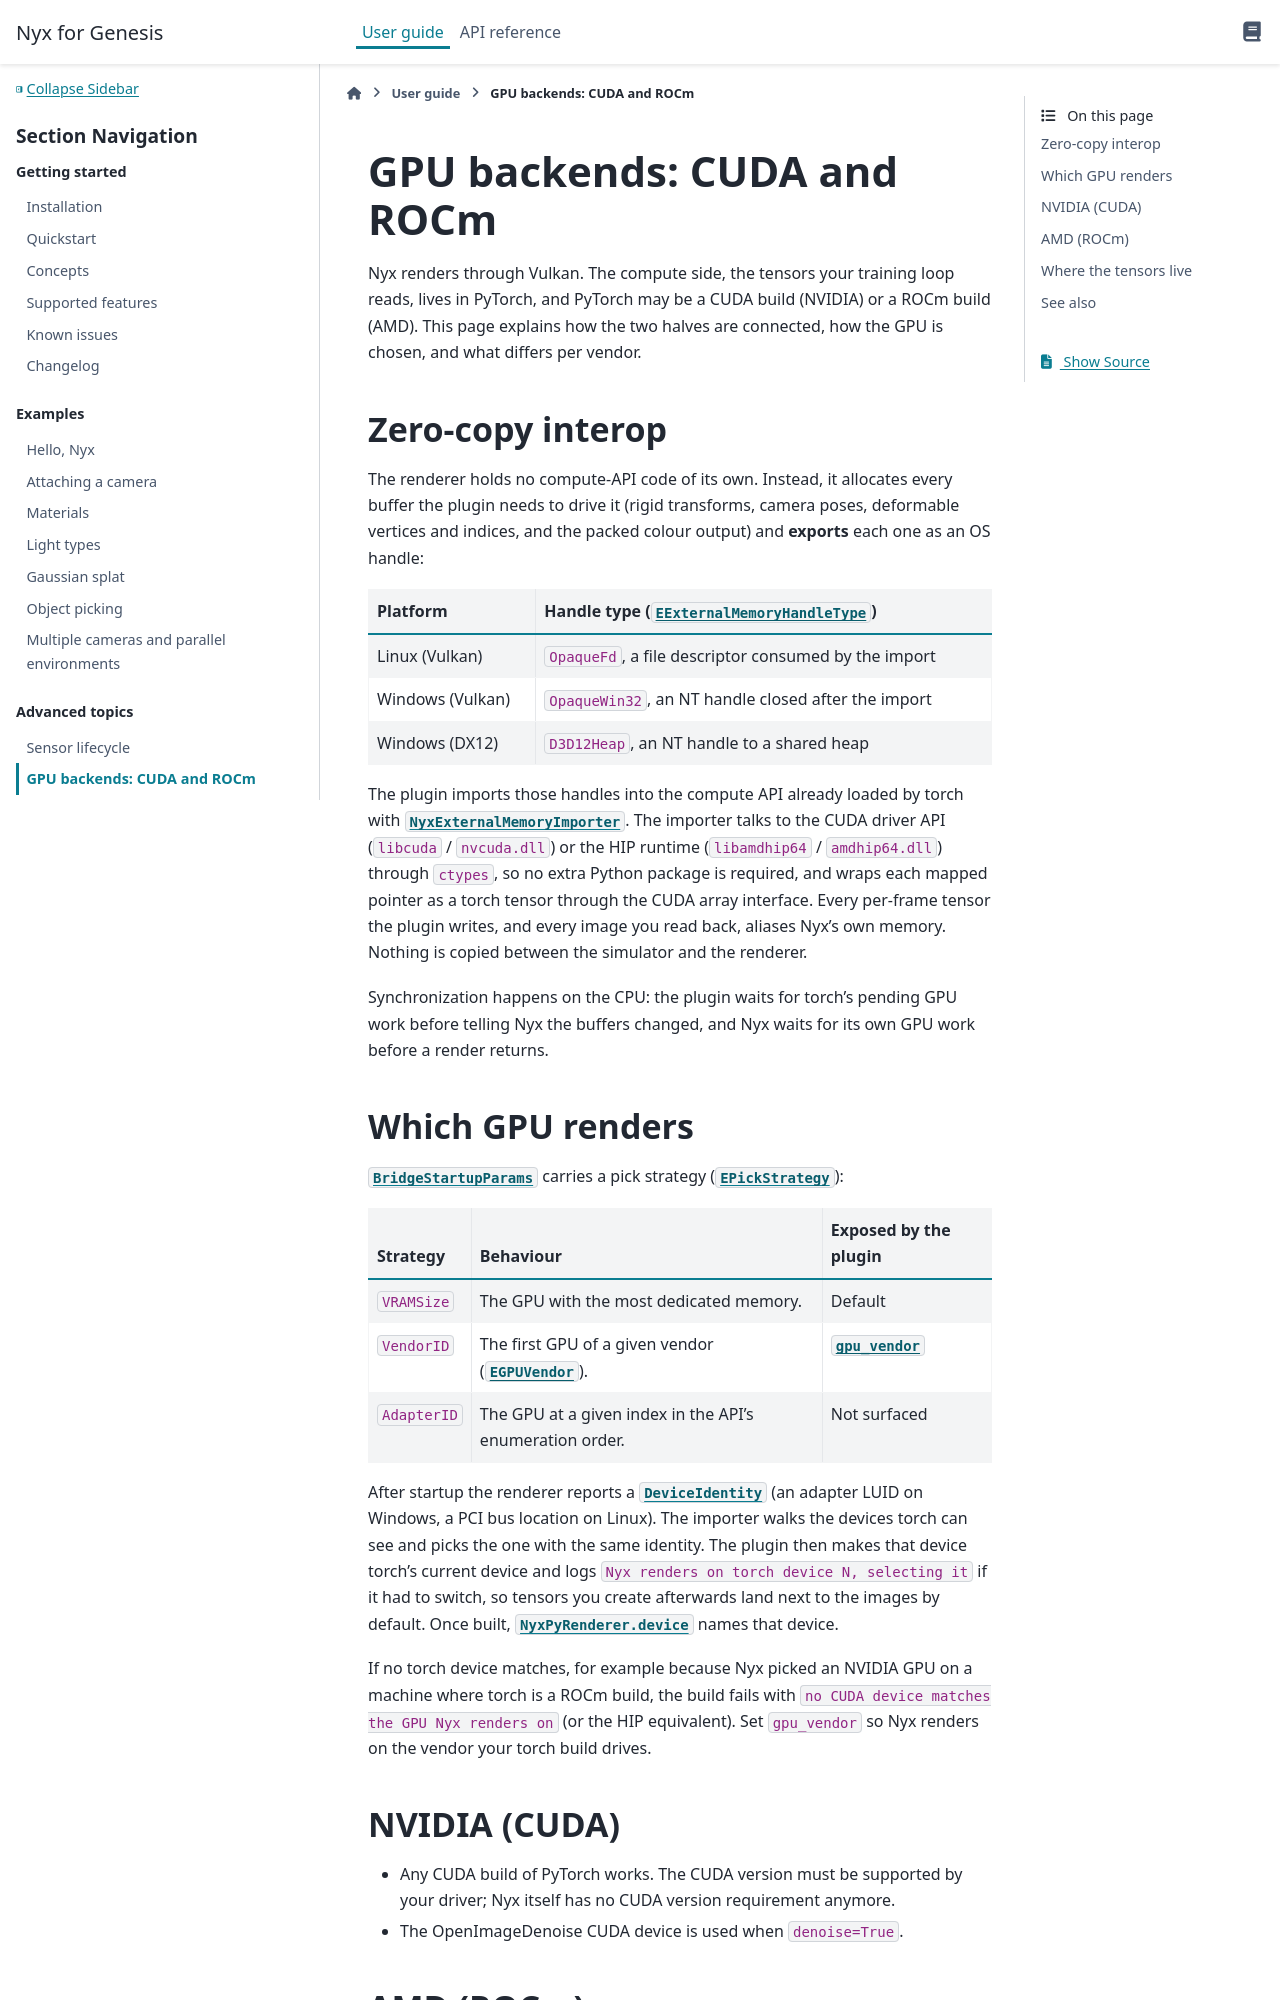

repository: Genesis-Embodied-AI/genesis-nyx · page: latest/user_guide/advanced/gpu_backends.html · generator: sphinx

# GPU backends: CUDA and ROCm

Nyx renders through Vulkan. The compute side, the tensors your training loop reads, lives in PyTorch, and PyTorch may be a CUDA build (NVIDIA) or a ROCm build (AMD). This page explains how the two halves are connected, how the GPU is chosen, and what differs per vendor.

## Zero-copy interop

The renderer holds no compute-API code of its own. Instead, it allocates every buffer the plugin needs to drive it (rigid transforms, camera poses, deformable vertices and indices, and the packed colour output) and **exports** each one as an OS handle:

| Platform | Handle type ({py:class}`~gs_nyx.nyx_py_sdk.EExternalMemoryHandleType`) |
|---|---|
| Linux (Vulkan) | `OpaqueFd`, a file descriptor consumed by the import |
| Windows (Vulkan) | `OpaqueWin32`, an NT handle closed after the import |
| Windows (DX12) | `D3D12Heap`, an NT handle to a shared heap |

The plugin imports those handles into the compute API already loaded by torch with {py:class}`~gs_nyx.nyx_external_memory.NyxExternalMemoryImporter`. The importer talks to the CUDA driver API (`libcuda` / `nvcuda.dll`) or the HIP runtime (`libamdhip64` / `amdhip64.dll`) through `ctypes`, so no extra Python package is required, and wraps each mapped pointer as a torch tensor through the CUDA array interface. Every per-frame tensor the plugin writes, and every image you read back, aliases Nyx's own memory. Nothing is copied between the simulator and the renderer.

Synchronization happens on the CPU: the plugin waits for torch's pending GPU work before telling Nyx the buffers changed, and Nyx waits for its own GPU work before a render returns.
